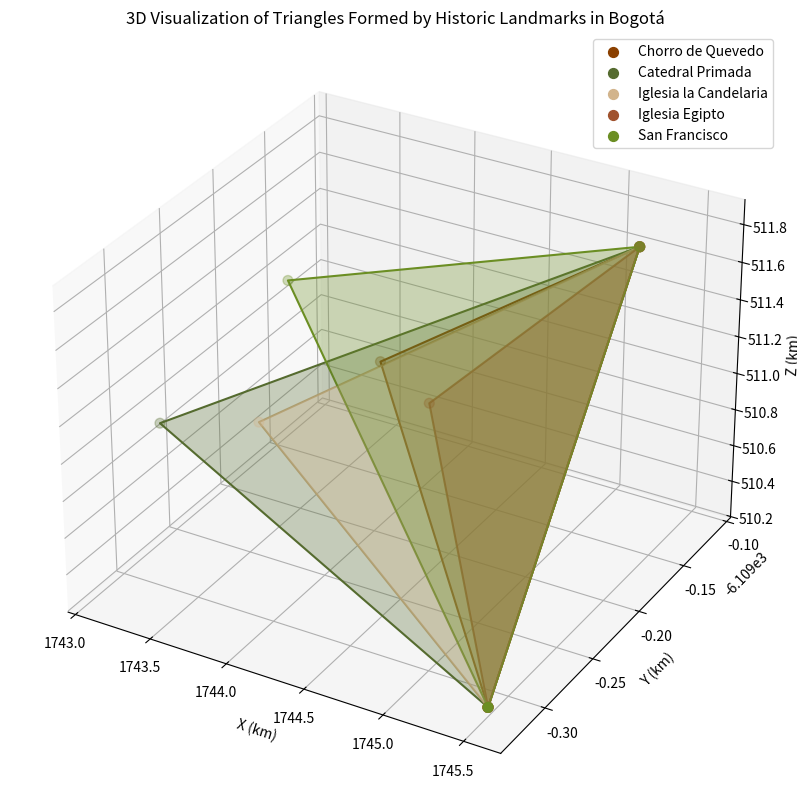

This chart was generated by the following Python code:




"""
Este codigo calcula triangulos 3D de la proyeccion solar del sol a puntos historicos derivados del sincretismo cultural
Musica en La Candelaria, Bogotá, Colombia.
"""

import math
import numpy as np
import matplotlib.pyplot as plt
from mpl_toolkits.mplot3d.art3d import Poly3DCollection

# The same points dictionary from your original script
triangles = {
    "Chorro de Quevedo": [
        (4.591840782861174, -74.05436430808176, 3265),
        (4.605591310552596, -74.0555291341563, 3161),
        (4.597090245765097, -74.06983744529906, 2633)
    ],
    "Catedral Primada": [
        (4.591840782861174, -74.05436430808176, 3265),
        (4.605591310552596, -74.0555291341563, 3161),
        (4.598204386347961, -74.0752537684042, 2607)
    ],
    "Iglesia la Candelaria": [
        (4.591840782861174, -74.05436430808176, 3265),
        (4.605591310552596, -74.0555291341563, 3161),
        (4.59669227968629, -74.07258806859734, 2624)
    ],
    "Iglesia Egipto": [
        (4.591840782861174, -74.05436430808176, 3265),
        (4.605591310552596, -74.0555291341563, 3161),
        (4.593619554868877, -74.06896952527157, 2590)
    ],
    "San Francisco": [
        (4.591840782861174, -74.05436430808176, 3265),
        (4.605591310552596, -74.0555291341563, 3161),
        (4.601791021450818, -74.07321911962411, 2605)
    ]
}

EARTH_RADIUS_KM = 6371.0

def geodetic_to_ecef(lat_deg, lon_deg, alt_m=0):
    lat = math.radians(lat_deg)
    lon = math.radians(lon_deg)
    alt_km = alt_m / 1000.0
    r = EARTH_RADIUS_KM + alt_km
    x = r * math.cos(lat) * math.cos(lon)
    y = r * math.cos(lat) * math.sin(lon)
    z = r * math.sin(lat)
    return np.array([x, y, z])

# Crea proyeccion 3D
fig = plt.figure(figsize=(12, 10))
ax = fig.add_subplot(111, projection='3d')
colors = ['#8B4000', '#556B2F', '#D2B48C', '#A0522D', '#6B8E23']

for i, (name, points) in enumerate(triangles.items()):
    # Convertir GPS points a cordenadas circulares
    ecef_points = np.array([geodetic_to_ecef(*p) for p in points])
    
    #vertices
    ax.scatter(ecef_points[:, 0], ecef_points[:, 1], ecef_points[:, 2], label=name, color=colors[i % len(colors)], s=50)
    
    #triangulos vertices
    tri_edges = np.vstack([ecef_points, ecef_points[0]])  # Close the triangle loop
    ax.plot(tri_edges[:, 0], tri_edges[:, 1], tri_edges[:, 2], color=colors[i % len(colors)])
    
    # trasparencias para multiples triangulos
    verts = [list(ecef_points)]
    ax.add_collection3d(Poly3DCollection(verts, alpha=0.3, facecolor=colors[i % len(colors)]))

ax.set_xlabel('X (km)')
ax.set_ylabel('Y (km)')
ax.set_zlabel('Z (km)')
ax.set_title('3D Visualization of Triangles Formed by Historic Landmarks in Bogotá')
ax.legend()
plt.show()
